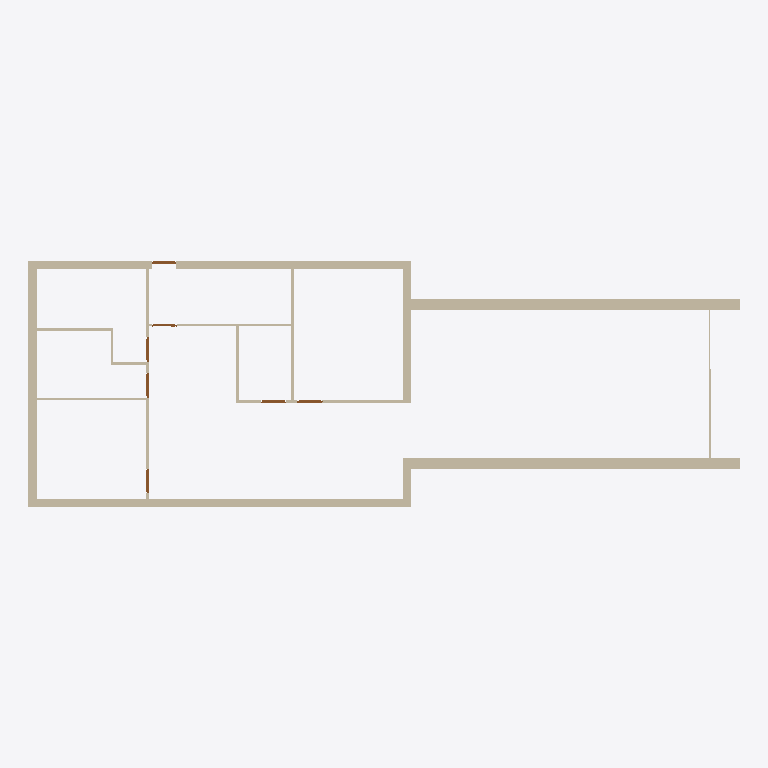
Plan cut of the same IFC building model at storey 'Ground Floor' (level 0.00 m, cut at 1.40 m), seen from above with north up, elements coloured by IFC class: 18 walls (beige), 7 doors (brown). Cut surfaces are drawn darker.
Extent 26.0 m × 9.2 m × 8.8 m (x, y, z). Storeys (2): Ground Floor at 0.00 m; FirstFloor at 3.00 m. Elements (28): 18 IfcWall, 7 IfcDoor, 2 IfcRoof, 1 IfcSlab.

HEADER;
FILE_DESCRIPTION(('ViewDefinition[DesignTransferView]'),'2;1');
FILE_NAME('barn.ifc','2026-10-09T16:33:25+01:00',(''),(''),'IfcOpenShell 0.8.5','Bonsai 0.8.5','Nobody');
FILE_SCHEMA(('IFC4'));
ENDSEC;
DATA;
#1=IFCPROJECT('366nRwO7X6a8E2ftAY61qc',$,'My Project',$,$,$,$,(#10,#22),#5);
#27=IFCSITE('1XKUKnLTj3bQ5Y$K18QSKW',$,'My Site',$,$,#50,$,$,$,$,$,$,$,$);
#33=IFCBUILDING('0$Kdmxtg56iPuLWKCquZU9',$,'My Building',$,$,#56,$,$,$,$,$,$);
#39=IFCBUILDINGSTOREY('1mD6a8fAf8dv16b7o17VUA',$,'Ground Floor',$,$,#5633,$,$,$,$);
#1216=IFCBUILDINGSTOREY('2agpJg$2v3bBh6Ilh8cfts',$,'FirstFloor',$,$,#5698,$,$,$,$);
#2864=IFCWALL('2p7rK_sR9Dqx168GkCcXeG',$,'Wall',$,$,#7876,#2875,$,$);
#1832=IFCWALL('2l77jfaS1Dxg9bBjbqHnQ2',$,'Wall',$,$,#7845,#1838,$,$);
#1384=IFCWALL('3ZqSCnCFbCFfvov6JgFNOM',$,'Wall',$,$,#5733,#1390,$,$);
#1334=IFCWALL('1xK8S6ok17kR0tcAv_T5kM',$,'Wall',$,$,#5718,#1340,$,$);
#1307=IFCWALL('2P6nkl2ov9QPQqxIt$8W$Q',$,'Wall',$,$,#5728,#1315,$,$);
#1359=IFCWALL('38DAFW9w9EwgsVf1sq5wNz',$,'Wall',$,$,#5723,#1365,$,$);
#3904=IFCWALL('0doUFL27z38xLvutj6W9n8',$,'Wall',$,$,#5643,#3911,$,$);
#4819=IFCWALL('36PyYKeXnA7QCBesa7Wkz2',$,'Wall',$,$,#6041,#4825,$,$);
#4034=IFCWALL('2zVpnjCvbFS9Npl1IGa3xs',$,'Wall',$,$,#5663,#4040,$,$);
#1807=IFCWALL('1MSZfHPDf7186NbaA7xrRn',$,'Wall',$,$,#7894,#1813,$,$);
#4346=IFCWALL('1KQKfrdEnBCe7kmk7AGoQw',$,'Wall',$,$,#5653,#4352,$,$);
#4641=IFCWALL('15zbOP95T80RbQR68D9yVH',$,'Wall',$,$,#5673,#4647,$,$);
#5327=IFCWALL('3dlCs7IU98HOGms9O23rKQ',$,'Wall',$,$,#5688,#5333,$,$);
#3943=IFCWALL('3z0Yp_EJX7EwyZf1$T6KhK',$,'Wall',$,$,#5648,#3949,$,$);
#4389=IFCWALL('3P8pPVYQL6BA7AsS3fv2Zf',$,'Wall',$,$,#7424,#4400,$,$);
#5219=IFCWALL('3j9iRs2cvEgBMe6HGZGVgl',$,'Wall',$,$,#5683,#5225,$,$);
#4616=IFCWALL('2g37GahhP3VQvVN4HI1bO9',$,'Wall',$,$,#5678,#4622,$,$);
#6021=IFCDOOR('2VvBsvfrb1Ifl8MTf_3Q6A',$,'Door',$,$,#6705,#6029,$,2.0,0.8999999761581421,$,.SINGLE_SWING_LEFT.,$);
#5892=IFCDOOR('2RaY7YkXX3cBzwP504enSS',$,'Door',$,$,#6720,#5900,$,2.0,0.8999999761581421,$,$,$);
#5734=IFCDOOR('1Ozh7Up5X1AgXdljuLjzU4',$,'Door',$,$,#6338,#5743,$,2.0,0.8999999761581421,$,.SINGLE_SWING_LEFT.,$);
#5934=IFCDOOR('10GujJ5Lr0Q8hdzamodOGD',$,'Door',$,$,#6675,#5942,$,2.0,0.8999999761581421,$,.SINGLE_SWING_LEFT.,$);
#5834=IFCDOOR('0rA7qB6dHEkhpYci2Fn7Db',$,'Door',$,$,#6690,#5843,$,2.0,0.8999999761581421,$,$,$);
#6827=IFCDOOR('31Z7fEjLL6lw2nJJ6lATpJ',$,'Door',$,$,#7148,#6836,$,2.0,0.8999999761581421,$,.SINGLE_SWING_LEFT.,$);
#5244=IFCWALL('2H6hujnxDFiucm1we94DYo',$,'Wall',$,$,#5693,#5250,$,$);
#5792=IFCDOOR('23KgebGLD1Rwx2Rg5frMrx',$,'Door',$,$,#6353,#5800,$,2.0,0.8999999761581421,$,$,$);
ENDSEC;
